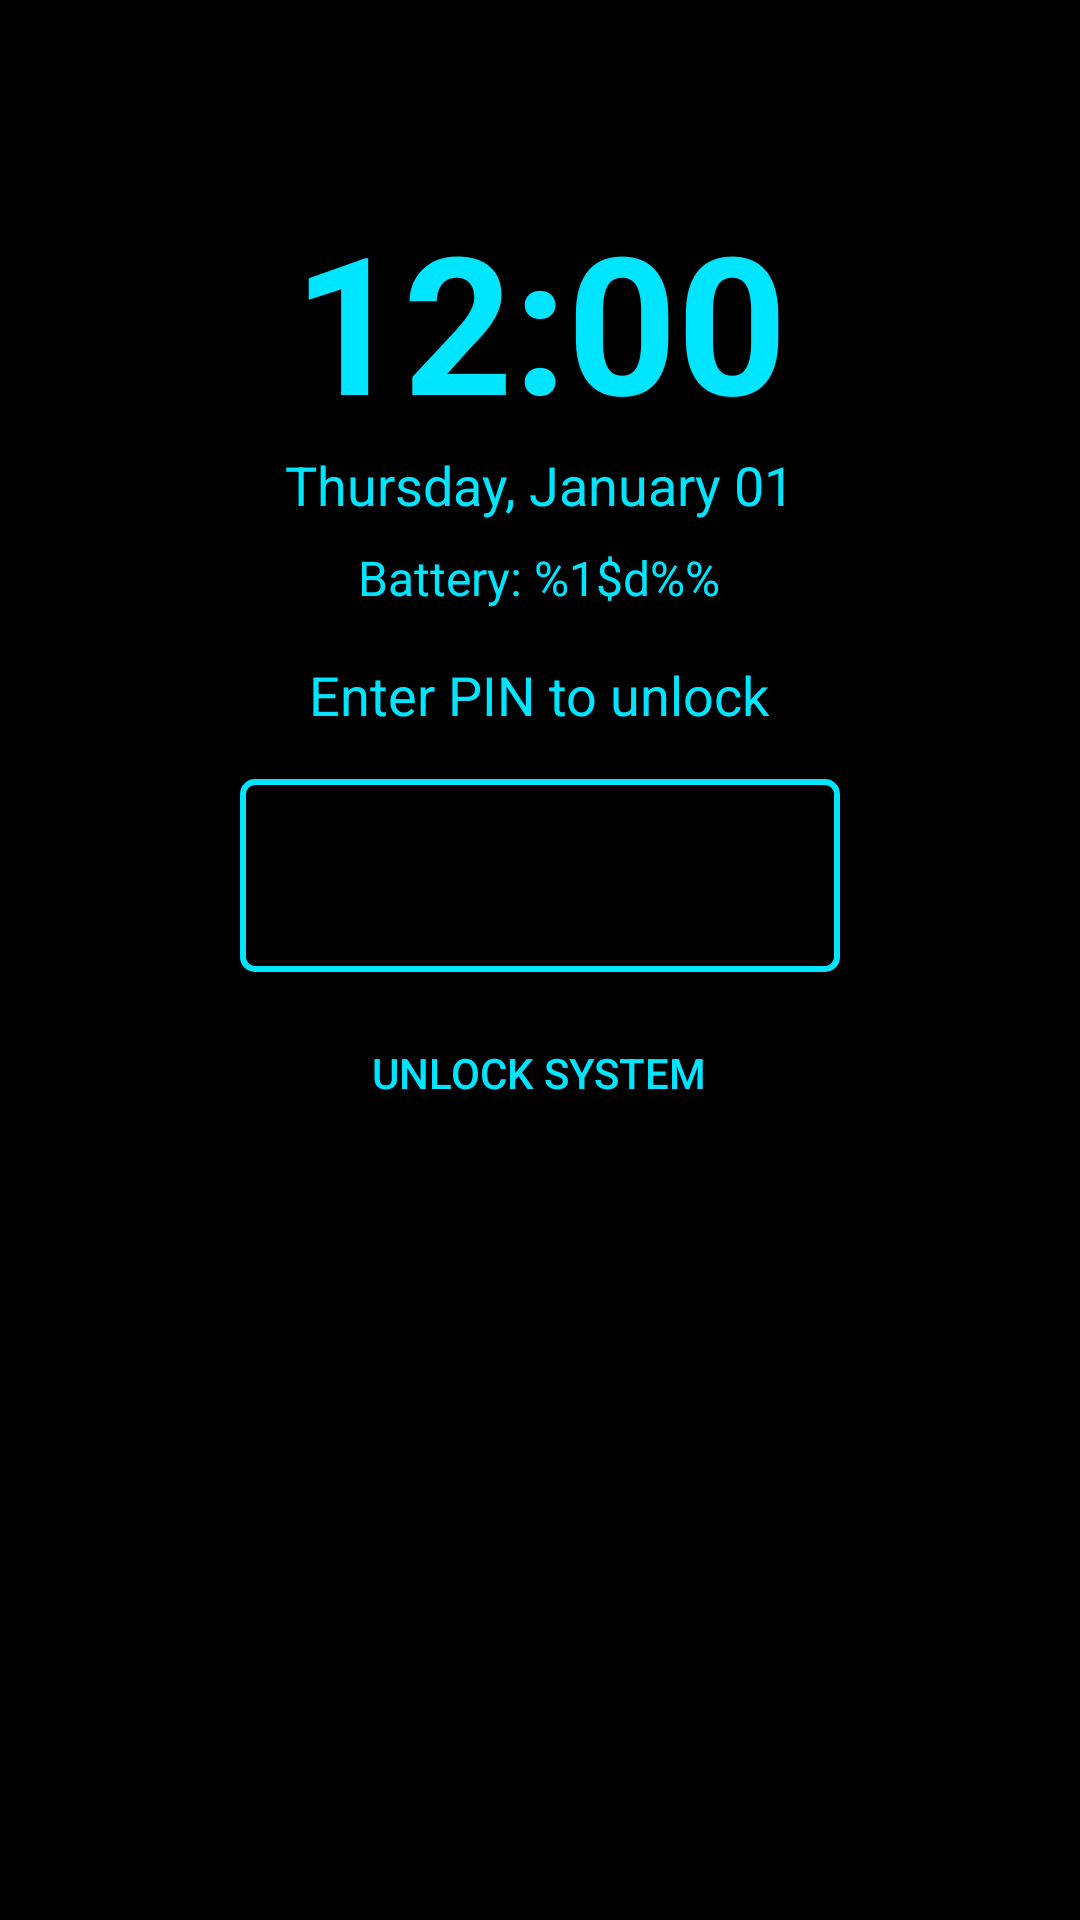

Layout XML and referenced resources for this Android screen:
<!-- AndroidManifest.xml: application theme Theme.App -->
<!-- res/layout/fragment_lock_screen.xml -->
<?xml version="1.0" encoding="utf-8"?>
<RelativeLayout xmlns:android="http://schemas.android.com/apk/res/android"
    xmlns:app="http://schemas.android.com/apk/res-auto"
    android:layout_width="match_parent"
    android:layout_height="match_parent"
    android:background="@color/black_bg">

    <ImageView
        android:id="@+id/lock_wallpaper"
        android:layout_width="match_parent"
        android:layout_height="match_parent"
        android:scaleType="centerCrop"
        android:alpha="0.5"
        android:contentDescription="@null" />

    <LinearLayout
        android:layout_width="match_parent"
        android:layout_height="match_parent"
        android:orientation="vertical"
        android:padding="32dp"
        android:gravity="center_horizontal">

        <TextClock
            android:layout_width="wrap_content"
            android:layout_height="wrap_content"
            android:format12Hour="hh:mm"
            android:format24Hour="HH:mm"
            android:textColor="@color/cyan_peacock"
            android:textSize="64sp"
            android:textStyle="bold"
            android:layout_marginTop="32dp" />

        <TextClock
            android:layout_width="wrap_content"
            android:layout_height="wrap_content"
            android:format12Hour="EEEE, MMMM dd"
            android:format24Hour="EEEE, MMMM dd"
            android:textColor="@color/cyan_peacock"
            android:textSize="18sp"
            android:layout_marginBottom="8dp" />

        <TextView
            android:id="@+id/battery_status"
            android:layout_width="wrap_content"
            android:layout_height="wrap_content"
            android:text="@string/battery_status"
            android:textColor="@color/cyan_peacock"
            android:textSize="16sp"
            android:layout_marginBottom="16dp" />

        <TextView
            android:id="@+id/lock_instruction"
            android:layout_width="wrap_content"
            android:layout_height="wrap_content"
            android:text="@string/enter_pin_to_unlock"
            android:textColor="@color/cyan_peacock"
            android:textSize="18sp"
            android:layout_marginBottom="16dp" />

        <EditText
            android:id="@+id/pin_input"
            android:layout_width="200dp"
            android:layout_height="wrap_content"
            android:background="@drawable/search_bar_background"
            android:gravity="center"
            android:inputType="numberPassword"
            android:maxLength="6"
            android:padding="16dp"
            android:textColor="@color/cyan_peacock"
            android:textSize="24sp"
            android:letterSpacing="0.5"
            android:autofillHints="password" />

        <Button
            android:id="@+id/btn_unlock"
            android:layout_width="wrap_content"
            android:layout_height="wrap_content"
            android:text="@string/unlock_system"
            android:backgroundTint="@color/black_bg"
            android:textColor="@color/cyan_peacock"
            style="@style/Widget.AppCompat.Button.Borderless"
            android:padding="16dp"
            android:layout_marginTop="8dp" />

        <LinearLayout
            android:id="@+id/lock_mascot_container"
            android:layout_width="wrap_content"
            android:layout_height="wrap_content"
            android:orientation="vertical"
            android:gravity="center"
            android:layout_marginTop="24dp">

            <ImageView
                android:id="@+id/mascot_ambassador"
                android:layout_width="100dp"
                android:layout_height="100dp"
                android:src="@drawable/ic_launcher_foreground"
                app:tint="@color/cyan_peacock"
                android:contentDescription="@null" />

            <TextView
                android:id="@+id/lock_fortune_text"
                android:layout_width="wrap_content"
                android:layout_height="wrap_content"
                android:textColor="@color/cyan_peacock"
                android:textSize="14sp"
                android:textStyle="italic"
                android:gravity="center"
                android:paddingTop="8dp" />
        </LinearLayout>

    </LinearLayout>

</RelativeLayout>
<!-- resources referenced by this layout -->
<resources>
  <color name="black_bg">#000000</color>
  <color name="cyan_peacock">#00E5FF</color>
  <!-- drawable search_bar_background (drawable) -->
  <?xml version="1.0" encoding="utf-8"?>
  <shape xmlns:android="http://schemas.android.com/apk/res/android">
      <solid android:color="@color/black_bg" />
      <stroke
          android:width="2dp"
          android:color="@color/cyan_peacock" />
      <corners android:radius="4dp" />
  </shape>
  <string name="battery_status">Battery: %1$d%%</string>
  <string name="enter_pin_to_unlock">Enter PIN to unlock</string>
  <string name="unlock_system">UNLOCK SYSTEM</string>
  <style name="Theme.App" parent="Theme.AppCompat.NoActionBar">
          <item name="android:windowBackground">@color/win10_background</item>
          <item name="android:statusBarColor">@color/win10_background</item>
          <item name="android:navigationBarColor">@color/win10_background</item>
          <item name="colorPrimary">@color/win10_accent</item>
          <item name="colorPrimaryDark">@color/black_bg</item>
          <item name="colorAccent">@color/win10_accent</item>
      </style>
  <color name="win10_background">#000000</color>
  <color name="win10_accent">#153270</color>
</resources>
